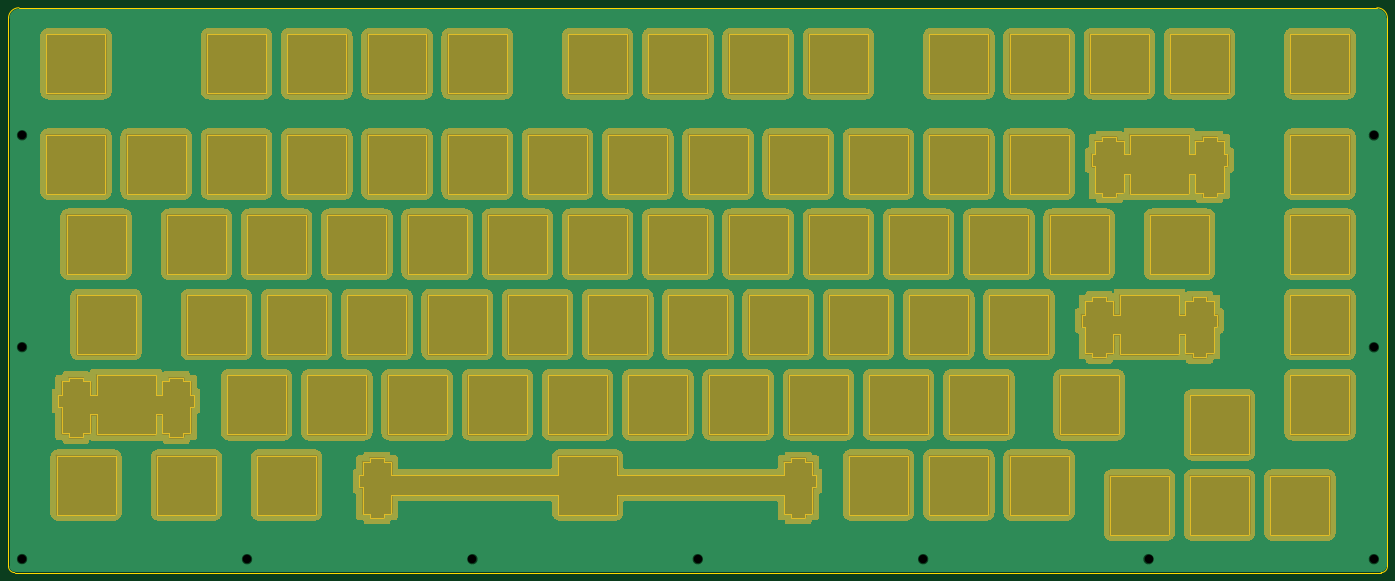
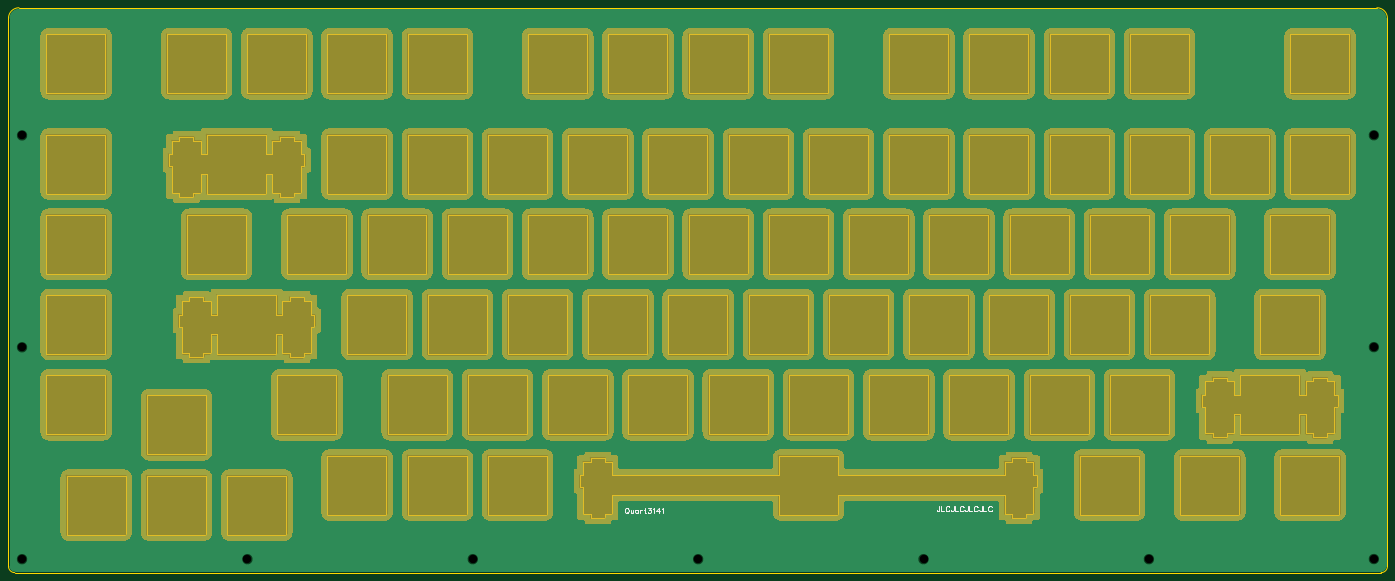
Circuit board: 8 layer files. Board 327.3 x 134.1 mm.
- drill: Drill_NPTH_Through.DRL (429 bytes)
- outline: Gerber_BoardOutlineLayer.GKO (11733 bytes)
- bottom_copper: Gerber_BottomLayer.GBL (54385 bytes)
- bottom_silk: Gerber_BottomSilkscreenLayer.GBO (5880 bytes)
- bottom_mask: Gerber_BottomSolderMaskLayer.GBS (28179 bytes)
- top_copper: Gerber_TopLayer.GTL (54382 bytes)
- top_silk: Gerber_TopSilkscreenLayer.GTO (342 bytes)
- top_mask: Gerber_TopSolderMaskLayer.GTS (28206 bytes)

=== drill: Drill_NPTH_Through.DRL ===
;TYPE=NON_PLATED
;Layer: NPTH_Through
;EasyEDA Pro v2.1.51.8c9149c1.e57db4, 2024-03-19 08:48:06
;Gerber Generator version 0.3
M48
METRIC,LZ,000.00000
;Hole size 1 = 2.00000 METRIC
T01C2.00000
%
G05
G90
T01
X00330194Y-03038737
X32420932Y-03041728
X32420932Y-08071718
X00330194Y-08068727
X11020975Y-13101708
X32420932Y-13101708
X16370964Y-13101708
X05670986Y-13101708
X27070943Y-13101708
X21720954Y-13101708
X00330194Y-13098717
M30
=== outline: Gerber_BoardOutlineLayer.GKO (11733 bytes, source omitted) ===
=== bottom_copper: Gerber_BottomLayer.GBL (54385 bytes, source omitted) ===
=== bottom_silk: Gerber_BottomSilkscreenLayer.GBO ===
G04 Layer: BottomSilkscreenLayer*
G04 EasyEDA Pro v2.1.51.8c9149c1.e57db4, 2024-03-19 08:48:05*
G04 Gerber Generator version 0.3*
G04 Scale: 100 percent, Rotated: No, Reflected: No*
G04 Dimensions in millimeters*
G04 Leading zeros omitted, absolute positions, 3 integers and 5 decimals*
%FSLAX35Y35*%
%MOMM*%
%ADD10C,0.2*%
%ADD11C,0.1*%
G75*


G04 Text Start*
G54D10*
G01X18079212Y-11884914D02*
G01X18090388Y-11890502D01*
G01X18101564Y-11901678D01*
G01X18107152Y-11912854D01*
G01X18112994Y-11929872D01*
G01Y-11957812D01*
G01X18107152Y-11974830D01*
G01X18101564Y-11986006D01*
G01X18090388Y-11997182D01*
G01X18079212Y-12003024D01*
G01X18056606D01*
G01X18045430Y-11997182D01*
G01X18034254Y-11986006D01*
G01X18028412Y-11974830D01*
G01X18022824Y-11957812D01*
G01Y-11929872D01*
G01X18028412Y-11912854D01*
G01X18034254Y-11901678D01*
G01X18045430Y-11890502D01*
G01X18056606Y-11884914D01*
G01X18079212D01*
G01X18062194Y-11980418D02*
G01X18028412Y-12014200D01*
G01X17975834Y-11924284D02*
G01X17975834Y-11980418D01*
G01X17970246Y-11997182D01*
G01X17959070Y-12003024D01*
G01X17942052D01*
G01X17930876Y-11997182D01*
G01X17913858Y-11980418D01*
G01X17913858Y-11924284D02*
G01X17913858Y-12003024D01*
G01X17799304Y-11924284D02*
G01X17799304Y-12003024D01*
G01X17799304Y-11941048D02*
G01X17810734Y-11929872D01*
G01X17821910Y-11924284D01*
G01X17838674D01*
G01X17850104Y-11929872D01*
G01X17861280Y-11941048D01*
G01X17866868Y-11957812D01*
G01Y-11969242D01*
G01X17861280Y-11986006D01*
G01X17850104Y-11997182D01*
G01X17838674Y-12003024D01*
G01X17821910D01*
G01X17810734Y-11997182D01*
G01X17799304Y-11986006D01*
G01X17752314Y-11924284D02*
G01X17752314Y-12003024D01*
G01X17752314Y-11957812D02*
G01X17746726Y-11941048D01*
G01X17735550Y-11929872D01*
G01X17724120Y-11924284D01*
G01X17707356D01*
G01X17643602Y-11884914D02*
G01X17643602Y-11980418D01*
G01X17637760Y-11997182D01*
G01X17626584Y-12003024D01*
G01X17615408D01*
G01X17660366Y-11924284D02*
G01X17620996Y-11924284D01*
G01X17557242Y-11884914D02*
G01X17495266Y-11884914D01*
G01X17529048Y-11929872D01*
G01X17512284D01*
G01X17500854Y-11935460D01*
G01X17495266Y-11941048D01*
G01X17489678Y-11957812D01*
G01Y-11969242D01*
G01X17495266Y-11986006D01*
G01X17506442Y-11997182D01*
G01X17523460Y-12003024D01*
G01X17540224D01*
G01X17557242Y-11997182D01*
G01X17562830Y-11991594D01*
G01X17568418Y-11980418D01*
G01X17442688Y-11907266D02*
G01X17431512Y-11901678D01*
G01X17414494Y-11884914D01*
G01Y-12003024D01*
G01X17311370Y-11884914D02*
G01X17367504Y-11963654D01*
G01X17283176D01*
G01X17311370Y-11884914D02*
G01X17311370Y-12003024D01*
G01X17236186Y-11907266D02*
G01X17225010Y-11901678D01*
G01X17207992Y-11884914D01*
G01Y-12003024D01*
G54D11*
G01X10641838Y-11843004D02*
G01X10641838Y-11938000D01*
G01X10647680Y-11955780D01*
G01X10653522Y-11961622D01*
G01X10665460Y-11967718D01*
G01X10677398D01*
G01X10689336Y-11961622D01*
G01X10695178Y-11955780D01*
G01X10701020Y-11938000D01*
G01Y-11926062D01*
G01X10603230Y-11843004D02*
G01X10603230Y-11967718D01*
G01X10603230Y-11967718D02*
G01X10532110Y-11967718D01*
G01X10404602Y-11872722D02*
G01X10410444Y-11860784D01*
G01X10422382Y-11848846D01*
G01X10434320Y-11843004D01*
G01X10457942D01*
G01X10469880Y-11848846D01*
G01X10481818Y-11860784D01*
G01X10487660Y-11872722D01*
G01X10493502Y-11890502D01*
G01Y-11920220D01*
G01X10487660Y-11938000D01*
G01X10481818Y-11949938D01*
G01X10469880Y-11961622D01*
G01X10457942Y-11967718D01*
G01X10434320D01*
G01X10422382Y-11961622D01*
G01X10410444Y-11949938D01*
G01X10404602Y-11938000D01*
G01X10306812Y-11843004D02*
G01X10306812Y-11938000D01*
G01X10312654Y-11955780D01*
G01X10318496Y-11961622D01*
G01X10330434Y-11967718D01*
G01X10342372D01*
G01X10354310Y-11961622D01*
G01X10360152Y-11955780D01*
G01X10365994Y-11938000D01*
G01Y-11926062D01*
G01X10268204Y-11843004D02*
G01X10268204Y-11967718D01*
G01X10268204Y-11967718D02*
G01X10197084Y-11967718D01*
G01X10069576Y-11872722D02*
G01X10075418Y-11860784D01*
G01X10087356Y-11848846D01*
G01X10099294Y-11843004D01*
G01X10122916D01*
G01X10134854Y-11848846D01*
G01X10146792Y-11860784D01*
G01X10152634Y-11872722D01*
G01X10158476Y-11890502D01*
G01Y-11920220D01*
G01X10152634Y-11938000D01*
G01X10146792Y-11949938D01*
G01X10134854Y-11961622D01*
G01X10122916Y-11967718D01*
G01X10099294D01*
G01X10087356Y-11961622D01*
G01X10075418Y-11949938D01*
G01X10069576Y-11938000D01*
G01X9971786Y-11843004D02*
G01X9971786Y-11938000D01*
G01X9977628Y-11955780D01*
G01X9983470Y-11961622D01*
G01X9995408Y-11967718D01*
G01X10007346D01*
G01X10019284Y-11961622D01*
G01X10025126Y-11955780D01*
G01X10030968Y-11938000D01*
G01Y-11926062D01*
G01X9933178Y-11843004D02*
G01X9933178Y-11967718D01*
G01X9933178Y-11967718D02*
G01X9862058Y-11967718D01*
G01X9734550Y-11872722D02*
G01X9740392Y-11860784D01*
G01X9752330Y-11848846D01*
G01X9764268Y-11843004D01*
G01X9787890D01*
G01X9799828Y-11848846D01*
G01X9811766Y-11860784D01*
G01X9817608Y-11872722D01*
G01X9823450Y-11890502D01*
G01Y-11920220D01*
G01X9817608Y-11938000D01*
G01X9811766Y-11949938D01*
G01X9799828Y-11961622D01*
G01X9787890Y-11967718D01*
G01X9764268D01*
G01X9752330Y-11961622D01*
G01X9740392Y-11949938D01*
G01X9734550Y-11938000D01*
G01X9636760Y-11843004D02*
G01X9636760Y-11938000D01*
G01X9642602Y-11955780D01*
G01X9648444Y-11961622D01*
G01X9660382Y-11967718D01*
G01X9672320D01*
G01X9684258Y-11961622D01*
G01X9690100Y-11955780D01*
G01X9695942Y-11938000D01*
G01Y-11926062D01*
G01X9598152Y-11843004D02*
G01X9598152Y-11967718D01*
G01X9598152Y-11967718D02*
G01X9527032Y-11967718D01*
G01X9399524Y-11872722D02*
G01X9405366Y-11860784D01*
G01X9417304Y-11848846D01*
G01X9429242Y-11843004D01*
G01X9452864D01*
G01X9464802Y-11848846D01*
G01X9476740Y-11860784D01*
G01X9482582Y-11872722D01*
G01X9488424Y-11890502D01*
G01Y-11920220D01*
G01X9482582Y-11938000D01*
G01X9476740Y-11949938D01*
G01X9464802Y-11961622D01*
G01X9452864Y-11967718D01*
G01X9429242D01*
G01X9417304Y-11961622D01*
G01X9405366Y-11949938D01*
G01X9399524Y-11938000D01*
G04 Text End*

M02*

=== bottom_mask: Gerber_BottomSolderMaskLayer.GBS (28179 bytes, source omitted) ===
=== top_copper: Gerber_TopLayer.GTL (54382 bytes, source omitted) ===
=== top_silk: Gerber_TopSilkscreenLayer.GTO ===
G04 Layer: TopSilkscreenLayer*
G04 EasyEDA Pro v2.1.51.8c9149c1.e57db4, 2024-03-19 08:48:05*
G04 Gerber Generator version 0.3*
G04 Scale: 100 percent, Rotated: No, Reflected: No*
G04 Dimensions in millimeters*
G04 Leading zeros omitted, absolute positions, 3 integers and 5 decimals*
%FSLAX35Y35*%
%MOMM*%
%ADD10C,0.254*%
G75*

G54D10*

M02*

=== top_mask: Gerber_TopSolderMaskLayer.GTS (28206 bytes, source omitted) ===
